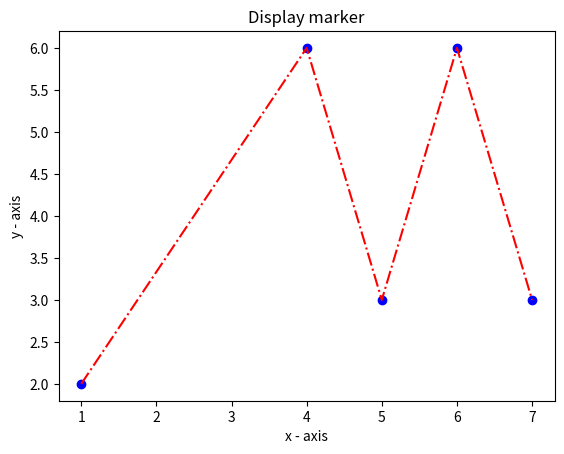

The script that saved this image:
import matplotlib.pyplot as plt

plt.title("Display marker")
plt.ylabel("y - axis")
plt.xlabel("x - axis")

plt.plot([1, 4, 5, 6, 7], [2, 6, 3, 6, 3], linestyle = '-.', color = 'red')
plt.scatter([1, 4, 5, 6, 7], [2, 6, 3, 6, 3], color = 'blue')

plt.show()